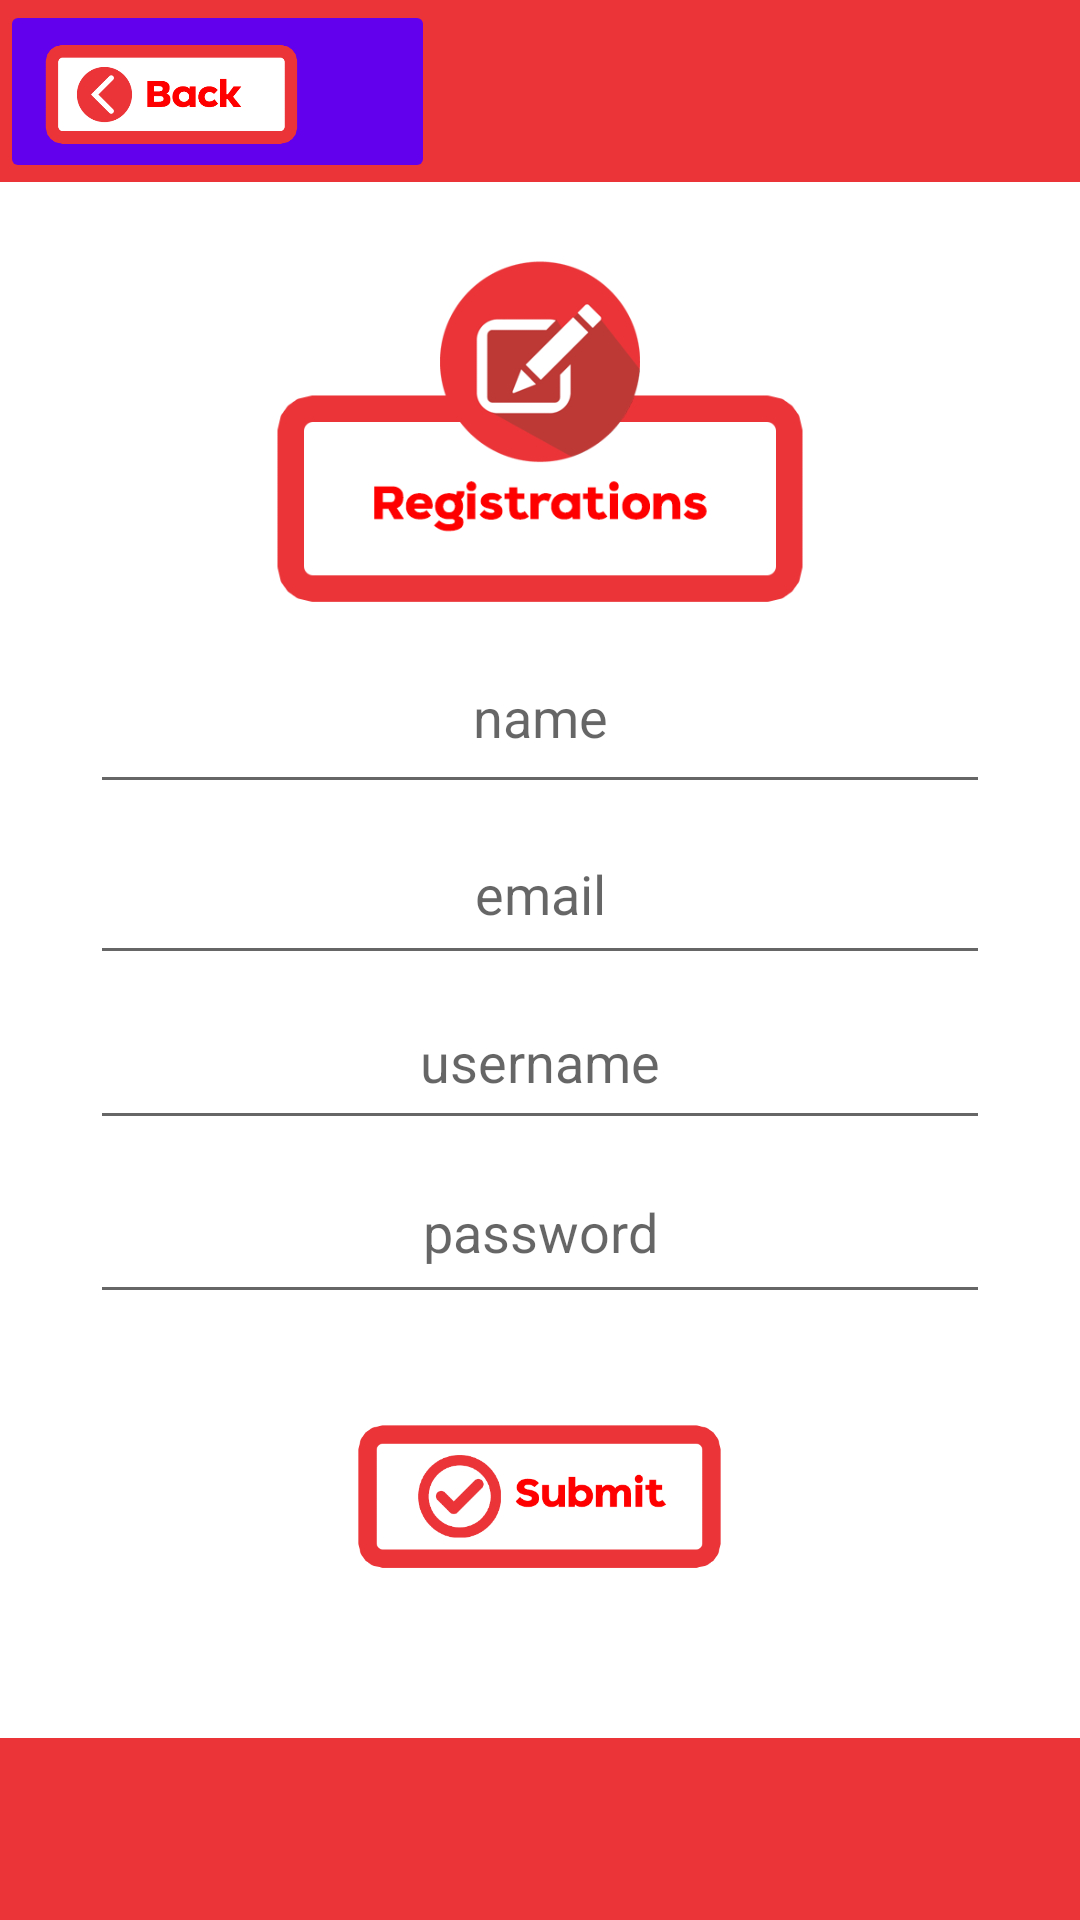

Produce the Android XML layout that renders to this screen, including the resource entries it uses.
<!-- AndroidManifest.xml: application theme Theme.QRCodeScanner -->
<!-- res/layout/reg_activity.xml -->
<?xml version="1.0" encoding="utf-8"?>
<LinearLayout xmlns:android="http://schemas.android.com/apk/res/android"
    xmlns:tools="http://schemas.android.com/tools"
    android:id="@+id/reg_activity"
    android:layout_width="match_parent"
    android:layout_height="match_parent"
    android:focusableInTouchMode="true"
    android:orientation="vertical"
    android:background="@drawable/bg"
    tools:context=".Registration">

    <LinearLayout
        android:layout_width="145dp"
        android:layout_height="61dp">
        <ImageButton
            android:layout_width="match_parent"
            android:layout_height="match_parent"
            android:scaleType="fitStart"
            android:backgroundTint="@color/purple_500"
            android:src="@drawable/back"
            android:id="@+id/regBackBtn">

        </ImageButton>


    </LinearLayout>

    <ImageView
        android:layout_width="200dp"
        android:layout_height="126dp"
        android:layout_gravity="center"
        android:layout_marginTop="20dp"
        android:adjustViewBounds="true"
        android:contentDescription="@string/todo"
        android:cropToPadding="true"
        android:scaleType="fitCenter"
        android:src="@drawable/register_icon" />



    <LinearLayout
        android:layout_width="match_parent"
        android:layout_height="61dp"
        android:layout_marginRight="30dp"
        android:layout_marginLeft="30dp"
        android:orientation="horizontal">

        <EditText
            android:id="@+id/editTextName"
            style="@style/modifiedEditText"
            android:layout_width="match_parent"
            android:layout_height="match_parent"
            android:autofillHints=""
            android:gravity="center"
            android:hint="@string/name"
            android:inputType="text"
            android:maxLines="1" />
    </LinearLayout>

    <LinearLayout
        android:layout_width="match_parent"
        android:layout_height="57dp"
        android:layout_marginLeft="30dp"
        android:layout_marginRight="30dp"
        android:orientation="horizontal">

        <EditText
            android:id="@+id/editTextEmail"
            style="@style/modifiedEditText"
            android:layout_width="match_parent"
            android:layout_height="match_parent"
            android:gravity="center"
            android:hint="@string/email"
            android:importantForAutofill="no"
            android:inputType="textEmailAddress"
            android:maxLines="1" />
    </LinearLayout>

    <LinearLayout
        android:layout_width="match_parent"
        android:layout_height="wrap_content"
        android:layout_marginLeft="30dp"
        android:layout_marginRight="30dp"
        android:orientation="horizontal">

        <EditText
            android:id="@+id/editTextUsername"
            style="@style/modifiedEditText"
            android:layout_width="match_parent"
            android:layout_height="55dp"
            android:autofillHints=""
            android:gravity="center"
            android:hint="@string/username"
            android:inputType="textEmailAddress"
            android:maxLines="1" />
    </LinearLayout>

    <LinearLayout
        android:layout_width="match_parent"
        android:layout_height="58dp"
        android:layout_marginRight="30dp"
        android:layout_marginLeft="30dp"
        android:orientation="horizontal">

        <EditText
            android:id="@+id/editTextPassword"
            style="@style/modifiedEditText"
            android:layout_width="0dp"
            android:layout_height="match_parent"
            android:layout_weight="1"
            android:autofillHints=""
            android:gravity="center"
            android:hint="@string/password"
            android:inputType="textPassword"
            android:maxLines="1" />
    </LinearLayout>

    <ImageButton
        android:id="@+id/imgBtnSubmit"
        android:layout_width="155dp"
        android:layout_height="79dp"
        android:layout_gravity="center"
        android:layout_marginTop="20dp"
        android:contentDescription="@string/todo"
        android:scaleType="fitCenter"
        android:backgroundTint="@color/white"
        android:src="@drawable/submit_icon" />

</LinearLayout>
<!-- resources referenced by this layout -->
<resources>
  <color name="purple_500">#FF6200EE</color>
  <color name="white">#FFFFFFFF</color>
  <!-- drawable back: png bitmap (drawable, 14264 bytes) -->
  <!-- drawable bg: png bitmap (drawable, 12920 bytes) -->
  <!-- drawable register_icon: png bitmap (drawable, 22936 bytes) -->
  <!-- drawable submit_icon: png bitmap (drawable, 15263 bytes) -->
  <string name="email">email</string>
  <string name="name">name</string>
  <string name="password">password</string>
  <string name="todo">TODO</string>
  <string name="username">username</string>
  <style name="Theme.QRCodeScanner" parent="Theme.MaterialComponents.DayNight.DarkActionBar">
          
          <item name="colorPrimary">@color/purple_700</item>
          <item name="colorPrimaryVariant">@color/purple_700</item>
          <item name="colorOnPrimary">@color/white</item>
          
          <item name="colorSecondary">@color/teal_200</item>
          <item name="colorSecondaryVariant">@color/teal_700</item>
          <item name="colorOnSecondary">@color/black</item>
          
          <item name="android:statusBarColor" tools:targetApi="l">?attr/colorPrimaryVariant</item>
          
      </style>
  <color name="purple_700">#FF3700B3</color>
  <color name="teal_200">#FF03DAC5</color>
  <color name="teal_700">#FF018786</color>
  <color name="black">#FF000000</color>
</resources>
